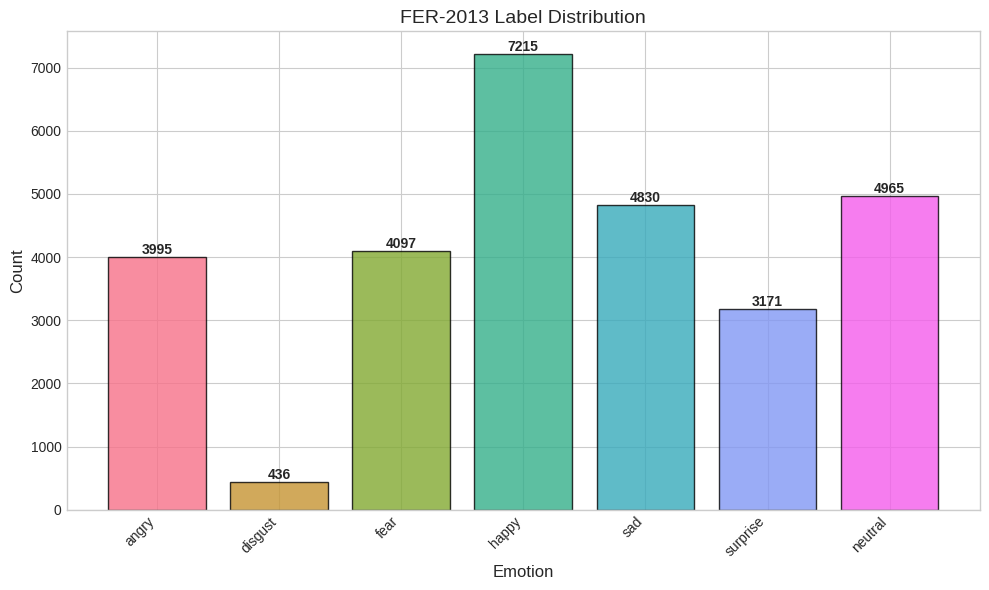

The script that saved this image:
"""
Visualization utilities for training analysis and results.
"""

import matplotlib.pyplot as plt
import seaborn as sns
import numpy as np
from typing import Dict, List, Optional
from pathlib import Path


# Set style
plt.style.use('seaborn-v0_8-whitegrid')
sns.set_palette("husl")


def plot_training_history(
    history: Dict[str, List[float]],
    save_path: Optional[str] = None,
    figsize: tuple = (14, 5)
) -> None:
    """
    Plot training and validation loss/accuracy curves.
    
    Args:
        history: Dictionary with keys 'train_loss', 'val_loss', 
                 'train_acc', 'val_acc'
        save_path: Path to save the plot
        figsize: Figure size
    """
    fig, axes = plt.subplots(1, 2, figsize=figsize)
    
    epochs = range(1, len(history['train_loss']) + 1)
    
    # Loss plot
    axes[0].plot(epochs, history['train_loss'], 'b-o', label='Training Loss', markersize=4)
    axes[0].plot(epochs, history['val_loss'], 'r-o', label='Validation Loss', markersize=4)
    axes[0].set_xlabel('Epoch')
    axes[0].set_ylabel('Loss')
    axes[0].set_title('Training and Validation Loss')
    axes[0].legend()
    axes[0].grid(True, alpha=0.3)
    
    # Accuracy plot
    axes[1].plot(epochs, history['train_acc'], 'b-o', label='Training Accuracy', markersize=4)
    axes[1].plot(epochs, history['val_acc'], 'r-o', label='Validation Accuracy', markersize=4)
    axes[1].set_xlabel('Epoch')
    axes[1].set_ylabel('Accuracy (%)')
    axes[1].set_title('Training and Validation Accuracy')
    axes[1].legend()
    axes[1].grid(True, alpha=0.3)
    
    plt.tight_layout()
    
    if save_path:
        plt.savefig(save_path, dpi=150, bbox_inches='tight')
        print(f"Training history plot saved to {save_path}")
    
    plt.show()
    plt.close()


def plot_confusion_matrix(
    cm: np.ndarray,
    class_names: List[str],
    save_path: Optional[str] = None,
    figsize: tuple = (10, 8),
    normalize: bool = True,
    cmap: str = 'Blues'
) -> None:
    """
    Plot confusion matrix.
    
    Args:
        cm: Confusion matrix array
        class_names: List of class names
        save_path: Path to save the plot
        figsize: Figure size
        normalize: Whether to normalize values
        cmap: Colormap
    """
    if normalize:
        cm = cm.astype('float') / cm.sum(axis=1)[:, np.newaxis]
        fmt = '.2f'
        title = 'Normalized Confusion Matrix'
    else:
        fmt = 'd'
        title = 'Confusion Matrix'
    
    fig, ax = plt.subplots(figsize=figsize)
    
    sns.heatmap(
        cm,
        annot=True,
        fmt=fmt,
        cmap=cmap,
        xticklabels=class_names,
        yticklabels=class_names,
        ax=ax,
        square=True,
        cbar_kws={'shrink': 0.8}
    )
    
    ax.set_xlabel('Predicted Label', fontsize=12)
    ax.set_ylabel('True Label', fontsize=12)
    ax.set_title(title, fontsize=14)
    
    plt.xticks(rotation=45, ha='right')
    plt.yticks(rotation=0)
    plt.tight_layout()
    
    if save_path:
        plt.savefig(save_path, dpi=150, bbox_inches='tight')
        print(f"Confusion matrix saved to {save_path}")
    
    plt.show()
    plt.close()


def plot_sample_predictions(
    images: np.ndarray,
    true_labels: List[int],
    pred_labels: List[int],
    class_names: List[str],
    confidences: Optional[List[float]] = None,
    save_path: Optional[str] = None,
    num_samples: int = 16,
    figsize: tuple = (16, 16)
) -> None:
    """
    Plot sample predictions with true and predicted labels.
    
    Args:
        images: Array of images
        true_labels: Ground truth labels
        pred_labels: Predicted labels
        class_names: List of class names
        confidences: Prediction confidences
        save_path: Path to save the plot
        num_samples: Number of samples to display
        figsize: Figure size
    """
    num_samples = min(num_samples, len(images))
    nrows = int(np.ceil(np.sqrt(num_samples)))
    ncols = int(np.ceil(num_samples / nrows))
    
    fig, axes = plt.subplots(nrows, ncols, figsize=figsize)
    axes = axes.flatten()
    
    for idx in range(num_samples):
        ax = axes[idx]
        
        # Handle different image formats
        img = images[idx]
        if len(img.shape) == 3 and img.shape[0] in [1, 3]:
            img = img.transpose(1, 2, 0)
        if img.shape[-1] == 1:
            img = img.squeeze()
            
        ax.imshow(img, cmap='gray')
        
        true_name = class_names[true_labels[idx]]
        pred_name = class_names[pred_labels[idx]]
        correct = true_labels[idx] == pred_labels[idx]
        
        title = f"True: {true_name}\nPred: {pred_name}"
        if confidences is not None:
            title += f"\nConf: {confidences[idx]:.2%}"
            
        color = 'green' if correct else 'red'
        ax.set_title(title, color=color, fontsize=10)
        ax.axis('off')
    
    # Hide unused subplots
    for idx in range(num_samples, len(axes)):
        axes[idx].axis('off')
    
    plt.suptitle('Sample Predictions', fontsize=14, y=1.02)
    plt.tight_layout()
    
    if save_path:
        plt.savefig(save_path, dpi=150, bbox_inches='tight')
        print(f"Sample predictions saved to {save_path}")
    
    plt.show()
    plt.close()


def plot_label_distribution(
    distribution: Dict[str, int],
    save_path: Optional[str] = None,
    figsize: tuple = (10, 6),
    title: str = "Label Distribution"
) -> None:
    """
    Plot distribution of labels in dataset.
    
    Args:
        distribution: Dictionary mapping labels to counts
        save_path: Path to save the plot
        figsize: Figure size
        title: Plot title
    """
    fig, ax = plt.subplots(figsize=figsize)
    
    labels = list(distribution.keys())
    counts = list(distribution.values())
    
    colors = sns.color_palette("husl", len(labels))
    bars = ax.bar(labels, counts, color=colors, edgecolor='black', alpha=0.8)
    
    # Add value labels on bars
    for bar, count in zip(bars, counts):
        ax.text(
            bar.get_x() + bar.get_width() / 2,
            bar.get_height() + 0.5,
            str(count),
            ha='center',
            va='bottom',
            fontsize=10,
            fontweight='bold'
        )
    
    ax.set_xlabel('Emotion', fontsize=12)
    ax.set_ylabel('Count', fontsize=12)
    ax.set_title(title, fontsize=14)
    
    plt.xticks(rotation=45, ha='right')
    plt.tight_layout()
    
    if save_path:
        plt.savefig(save_path, dpi=150, bbox_inches='tight')
        print(f"Label distribution saved to {save_path}")
    
    plt.show()
    plt.close()


def plot_per_class_accuracy(
    accuracies: Dict[str, float],
    save_path: Optional[str] = None,
    figsize: tuple = (10, 6)
) -> None:
    """
    Plot per-class accuracy.
    
    Args:
        accuracies: Dictionary mapping class names to accuracy
        save_path: Path to save plot
        figsize: Figure size
    """
    fig, ax = plt.subplots(figsize=figsize)
    
    classes = list(accuracies.keys())
    accs = list(accuracies.values())
    
    colors = ['green' if a >= 0.7 else 'orange' if a >= 0.5 else 'red' for a in accs]
    bars = ax.barh(classes, accs, color=colors, edgecolor='black', alpha=0.8)
    
    # Add value labels
    for bar, acc in zip(bars, accs):
        ax.text(
            acc + 0.01,
            bar.get_y() + bar.get_height() / 2,
            f'{acc:.1%}',
            ha='left',
            va='center',
            fontsize=10
        )
    
    ax.set_xlim(0, 1.1)
    ax.set_xlabel('Accuracy', fontsize=12)
    ax.set_ylabel('Emotion', fontsize=12)
    ax.set_title('Per-Class Accuracy', fontsize=14)
    ax.axvline(x=0.7, color='gray', linestyle='--', alpha=0.5, label='70% threshold')
    ax.legend()
    
    plt.tight_layout()
    
    if save_path:
        plt.savefig(save_path, dpi=150, bbox_inches='tight')
        print(f"Per-class accuracy saved to {save_path}")
    
    plt.show()
    plt.close()


def plot_learning_rate_schedule(
    lrs: List[float],
    save_path: Optional[str] = None,
    figsize: tuple = (10, 5)
) -> None:
    """
    Plot learning rate schedule over epochs.
    
    Args:
        lrs: List of learning rates
        save_path: Path to save plot
        figsize: Figure size
    """
    fig, ax = plt.subplots(figsize=figsize)
    
    epochs = range(1, len(lrs) + 1)
    ax.plot(epochs, lrs, 'b-o', markersize=4)
    ax.set_xlabel('Epoch')
    ax.set_ylabel('Learning Rate')
    ax.set_title('Learning Rate Schedule')
    ax.set_yscale('log')
    ax.grid(True, alpha=0.3)
    
    plt.tight_layout()
    
    if save_path:
        plt.savefig(save_path, dpi=150, bbox_inches='tight')
    
    plt.show()
    plt.close()


if __name__ == "__main__":
    # Test visualizations
    print("Visualization module loaded successfully")
    
    # Test label distribution
    test_dist = {
        "angry": 3995,
        "disgust": 436,
        "fear": 4097,
        "happy": 7215,
        "sad": 4830,
        "surprise": 3171,
        "neutral": 4965
    }
    plot_label_distribution(test_dist, title="FER-2013 Label Distribution")
